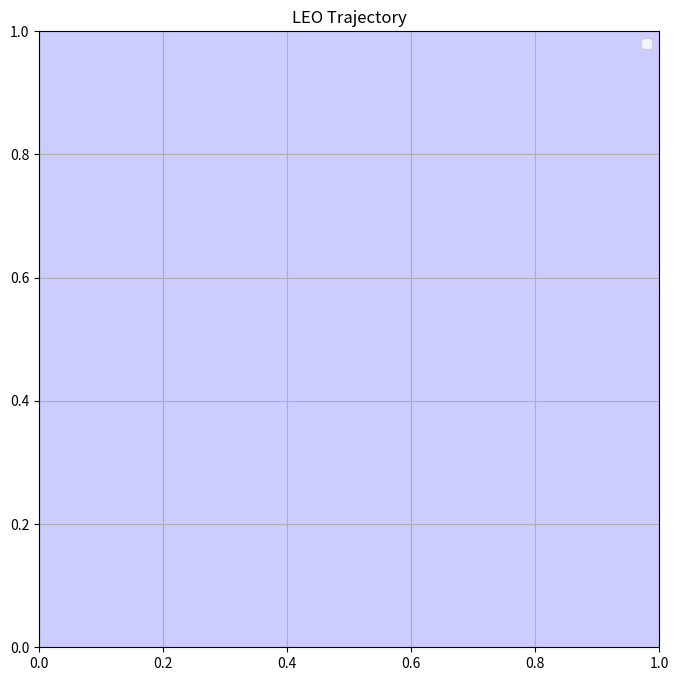

The matplotlib source for this figure:
import numpy as np
import matplotlib.pyplot as plt

# Constants
MU = 3.986e14  # Earth's gravitational parameter (m^3/s^2)
R_EARTH = 6.371e6  # Earth radius (m)
ALTITUDE_LEO = 400e3  # LEO altitude (m)

# Variables
intial_pos = [R_EARTH + ALTITUDE_LEO, 0.0]
intial_vel = [0, 7670]


def compute_acceleration(position):
    """
    Parameters:
        position: [x, y] in meters
    Returns:
        [a_x, a_y] in m/s^2, represented by numpy array
    """
    r_vec = np.array(position)
    r = np.linalg.norm(r_vec)
    acceleration = -MU / r ** 3 * r_vec

    return acceleration


def simulate_spacecraft(initial_pos, initial_vel, dt=1, t_total=10000):
    """
    Simulates for t_total seconds (1.5 hrs = ~1 LEO orbit).
    Parameterss: initial_pos in meters, initial_vel in m/s, dt in seconds, t_total
    Return: trajectory
    """
    pos = np.array(initial_pos, dtype='float64')
    vel = np.array(initial_vel, dtype='float64')
    trajectory = [pos.copy()]
    t = 0
    escaped = False

    while t <= t_total:
        r = np.linalg.norm(pos)

        # check for crash
        if r <= R_EARTH:
            print('Spacecraft crashed!')
            break
        # check for escape (arbitrarily, r > 10*R_EARTH)
        if r > 10 * R_EARTH and not escaped:
            print(f'Spacecraft escaped at t = {t} s!')
            escaped = True

        # compute acceleration
        acc = compute_acceleration(pos)

        # Euler integration: updates velocity and position
        vel += acc * dt
        pos += vel * dt

        # record trajectory
        trajectory.append(pos.copy())

        t += dt

    return np.array(trajectory)  # using numpy array to store the trajecotry


def calculate_energy(trajectory,dt):
    """Computes kinetic, potential, and total energy, given a trajectory"""
    # Approximate velocity using difference, which can be computed using np.diff
    velocities = np.diff(trajectory, axis=0) / dt  # shape (n-1, 2)
    speeds = np.linalg.norm(velocities, axis=1)    # magnitude of velocity (v)
    
    # Kinetic energy: KE = 0.5 * v^2 (mass-neutral)
    kinetic = 0.5 * speeds**2
    
    # Use trajectory[:-1] to align with velocities
    positions = trajectory[:-1]
    distances = np.linalg.norm(positions, axis=1)  
    
    # Potential energy: PE = -mu / r
    potential = -MU / distances
    
    # Total energy
    total = kinetic + potential
    
    return kinetic, potential, total

plt.figure(figsize=(8, 8))
# plot your trajectory here 

plt.gca().add_patch(plt.Circle((0, 0), R_EARTH, color='blue', alpha=0.2))  # please includie this line to plot the earth
plt.title("LEO Trajectory")
plt.legend()
plt.grid(True)
plt.show()
